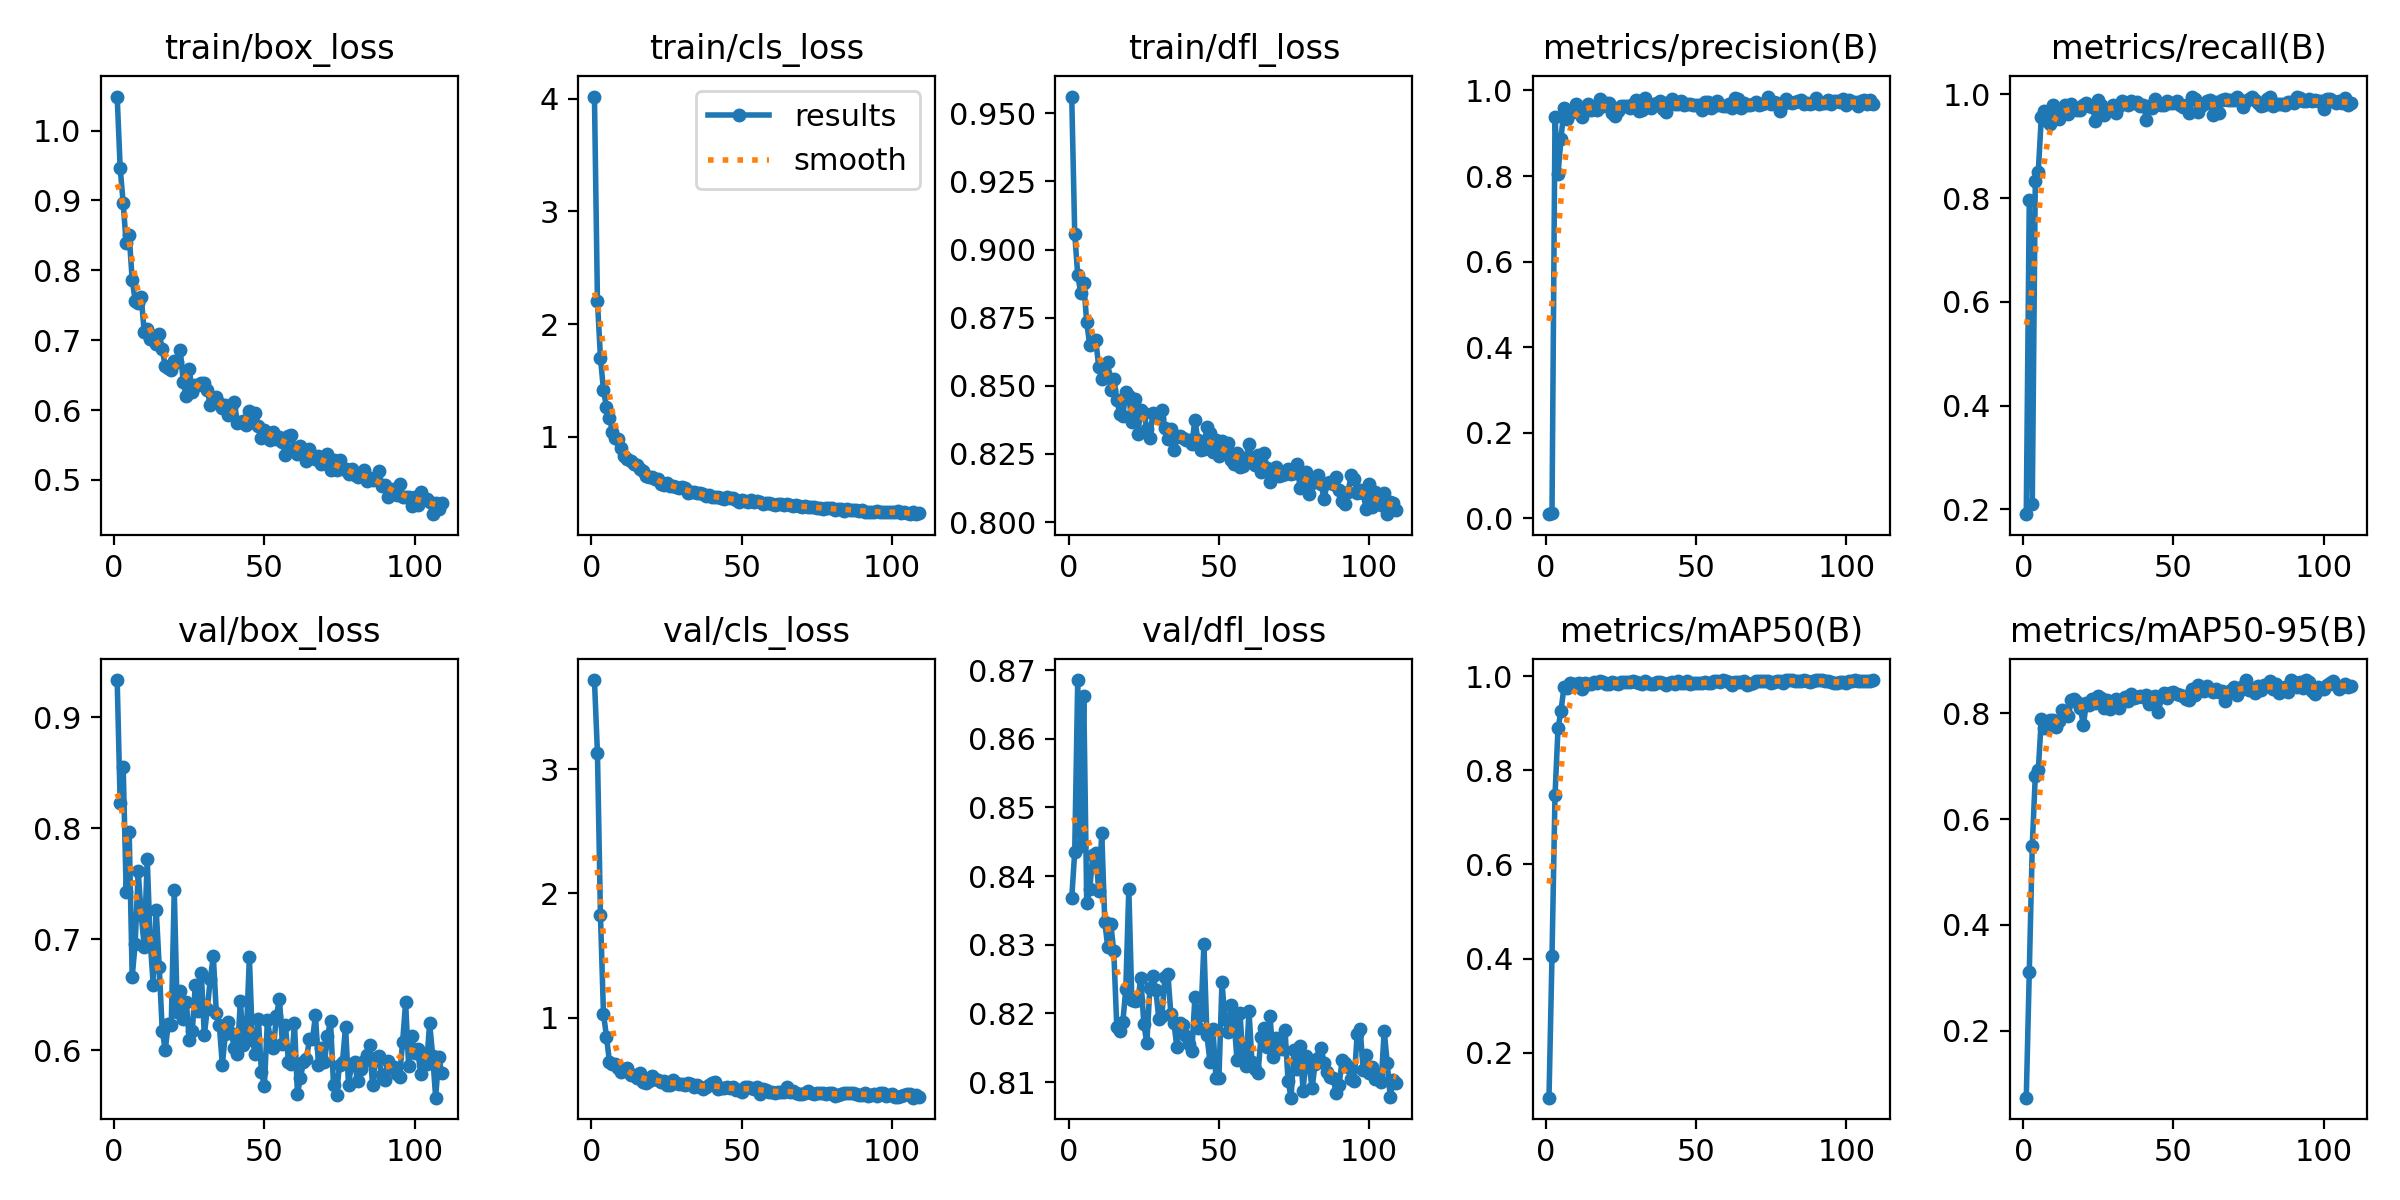

Source data for this figure (header and first rows):
epoch, time, train/box_loss, train/cls_loss, train/dfl_loss, metrics/precision(B), metrics/recall(B), metrics/mAP50(B), metrics/mAP50-95(B), val/box_loss, val/cls_loss, val/dfl_loss, lr/pg0, lr/pg1, lr/pg2
1, 109.9, 1.049, 4.019, 0.9561, 0.00938, 0.1905, 0.1048, 0.07391, 0.9335, 3.719, 0.8368, 0.0002322, 0.0002322, 0.0002322
2, 142.7, 0.9468, 2.202, 0.9058, 0.01153, 0.7963, 0.4058, 0.3107, 0.8223, 3.13, 0.8436, 0.0004673, 0.0004673, 0.0004673
3, 187.7, 0.8965, 1.703, 0.8907, 0.9387, 0.2111, 0.7466, 0.5498, 0.8552, 1.826, 0.8685, 0.0006994, 0.0006994, 0.0006994
4, 234.8, 0.8385, 1.414, 0.8841, 0.8037, 0.8321, 0.8891, 0.6809, 0.7427, 1.033, 0.8444, 0.0007007, 0.0007007, 0.0007007
5, 278.8, 0.8499, 1.264, 0.8876, 0.8876, 0.8506, 0.9266, 0.6917, 0.7965, 0.8475, 0.8663, 0.0006963, 0.0006963, 0.0006963
6, 322.8, 0.7865, 1.167, 0.8732, 0.9582, 0.9563, 0.9776, 0.7887, 0.6662, 0.643, 0.836, 0.0006919, 0.0006919, 0.0006919
7, 367.1, 0.7566, 1.042, 0.8649, 0.9342, 0.9682, 0.9748, 0.7726, 0.6959, 0.6305, 0.8381, 0.0006875, 0.0006875, 0.0006875
8, 411.7, 0.7532, 0.989, 0.8656, 0.9474, 0.9489, 0.9851, 0.7832, 0.7611, 0.6288, 0.843, 0.0006831, 0.0006831, 0.0006831
9, 456.2, 0.7619, 0.9786, 0.8668, 0.9508, 0.9436, 0.9838, 0.7865, 0.7221, 0.5964, 0.8434, 0.0006787, 0.0006787, 0.0006787
10, 499.5, 0.712, 0.9038, 0.8569, 0.9676, 0.9793, 0.9837, 0.7871, 0.6932, 0.5615, 0.8378, 0.0006742, 0.0006742, 0.0006742
11, 543.8, 0.7158, 0.8287, 0.8525, 0.9581, 0.9611, 0.9852, 0.773, 0.7724, 0.5769, 0.8463, 0.0006698, 0.0006698, 0.0006698
12, 585.9, 0.702, 0.8034, 0.8548, 0.9388, 0.9519, 0.9733, 0.7853, 0.698, 0.5964, 0.8333, 0.0006654, 0.0006654, 0.0006654
13, 632.3, 0.7067, 0.7813, 0.8587, 0.9588, 0.9717, 0.9861, 0.8055, 0.6588, 0.5394, 0.8296, 0.000661, 0.000661, 0.000661
14, 676.2, 0.6943, 0.7548, 0.8485, 0.9695, 0.9798, 0.9838, 0.7956, 0.7263, 0.5357, 0.833, 0.0006566, 0.0006566, 0.0006566
15, 719.3, 0.7095, 0.7537, 0.8526, 0.9551, 0.9613, 0.9833, 0.7938, 0.6751, 0.5151, 0.8291, 0.0006521, 0.0006521, 0.0006521
16, 763.3, 0.6867, 0.7174, 0.8449, 0.9616, 0.9812, 0.9868, 0.824, 0.6173, 0.5512, 0.818, 0.0006477, 0.0006477, 0.0006477
17, 808.7, 0.6628, 0.6962, 0.8397, 0.9543, 0.9731, 0.9862, 0.8259, 0.6001, 0.4809, 0.8175, 0.0006433, 0.0006433, 0.0006433
18, 852.3, 0.6605, 0.6549, 0.839, 0.9811, 0.9694, 0.9887, 0.8216, 0.6235, 0.4728, 0.8187, 0.0006389, 0.0006389, 0.0006389
19, 895.8, 0.6576, 0.6412, 0.8476, 0.9627, 0.9707, 0.9865, 0.8101, 0.6228, 0.4893, 0.8236, 0.0006345, 0.0006345, 0.0006345
20, 939.5, 0.6709, 0.6458, 0.8463, 0.9718, 0.9785, 0.984, 0.7772, 0.7439, 0.5298, 0.8381, 0.0006301, 0.0006301, 0.0006301
21, 984.3, 0.6694, 0.6242, 0.8367, 0.9715, 0.9842, 0.9834, 0.8182, 0.634, 0.5061, 0.822, 0.0006256, 0.0006256, 0.0006256
22, 1028, 0.6859, 0.627, 0.845, 0.9481, 0.978, 0.9867, 0.8161, 0.6534, 0.497, 0.8218, 0.0006212, 0.0006212, 0.0006212
23, 1073, 0.6395, 0.5816, 0.8325, 0.9411, 0.9758, 0.9853, 0.8263, 0.6282, 0.4855, 0.8219, 0.0006168, 0.0006168, 0.0006168
24, 1117, 0.6195, 0.5755, 0.8413, 0.9517, 0.9494, 0.9834, 0.8196, 0.6436, 0.4912, 0.8252, 0.0006124, 0.0006124, 0.0006124
25, 1162, 0.6588, 0.5932, 0.8401, 0.9626, 0.9899, 0.9885, 0.8315, 0.6091, 0.4556, 0.8185, 0.000608, 0.000608, 0.000608
26, 1208, 0.6258, 0.5586, 0.8342, 0.9642, 0.9791, 0.9881, 0.8281, 0.617, 0.4539, 0.8156, 0.0006036, 0.0006036, 0.0006036
27, 1254, 0.6366, 0.563, 0.831, 0.9636, 0.9595, 0.9873, 0.8089, 0.6583, 0.4943, 0.8236, 0.0005991, 0.0005991, 0.0005991
28, 1297, 0.636, 0.551, 0.84, 0.96, 0.9671, 0.9871, 0.8239, 0.6352, 0.4756, 0.8254, 0.0005947, 0.0005947, 0.0005947
29, 1342, 0.6388, 0.5429, 0.8384, 0.9688, 0.9722, 0.9889, 0.8079, 0.6696, 0.4694, 0.8234, 0.0005903, 0.0005903, 0.0005903
30, 1386, 0.6394, 0.5554, 0.8382, 0.9775, 0.9797, 0.9876, 0.8205, 0.6133, 0.4673, 0.8192, 0.0005859, 0.0005859, 0.0005859
31, 1432, 0.6281, 0.5428, 0.8412, 0.9518, 0.9638, 0.9864, 0.8275, 0.637, 0.4571, 0.8196, 0.0005815, 0.0005815, 0.0005815
32, 1477, 0.6073, 0.5032, 0.8346, 0.9534, 0.9769, 0.9836, 0.809, 0.6644, 0.4754, 0.8253, 0.000577, 0.000577, 0.000577
33, 1521, 0.6144, 0.5113, 0.8304, 0.983, 0.9873, 0.9898, 0.8203, 0.6843, 0.4687, 0.8257, 0.0005726, 0.0005726, 0.0005726
34, 1565, 0.6184, 0.5124, 0.8343, 0.9652, 0.9839, 0.9859, 0.831, 0.6338, 0.4445, 0.8199, 0.0005682, 0.0005682, 0.0005682
35, 1611, 0.6101, 0.5012, 0.8265, 0.9585, 0.9795, 0.9822, 0.8232, 0.6224, 0.4614, 0.8186, 0.0005638, 0.0005638, 0.0005638
36, 1656, 0.6029, 0.4967, 0.8312, 0.9674, 0.9874, 0.9841, 0.8357, 0.5868, 0.4389, 0.8151, 0.0005594, 0.0005594, 0.0005594
37, 1699, 0.6068, 0.4899, 0.8317, 0.9703, 0.9833, 0.9872, 0.829, 0.6141, 0.4282, 0.8187, 0.000555, 0.000555, 0.000555
38, 1744, 0.593, 0.4727, 0.831, 0.9763, 0.9856, 0.9873, 0.8302, 0.6255, 0.4392, 0.8184, 0.0005505, 0.0005505, 0.0005505
39, 1789, 0.6038, 0.4821, 0.8302, 0.9576, 0.9776, 0.9859, 0.8325, 0.6152, 0.4551, 0.8168, 0.0005461, 0.0005461, 0.0005461
40, 1832, 0.6122, 0.4647, 0.8302, 0.9486, 0.9788, 0.9819, 0.83, 0.602, 0.4704, 0.8156, 0.0005417, 0.0005417, 0.0005417
41, 1878, 0.5813, 0.4646, 0.8286, 0.9723, 0.9513, 0.985, 0.8332, 0.5965, 0.4851, 0.8146, 0.0005373, 0.0005373, 0.0005373
42, 1922, 0.5829, 0.4663, 0.8375, 0.979, 0.977, 0.9884, 0.8167, 0.6442, 0.4284, 0.8224, 0.0005329, 0.0005329, 0.0005329
43, 1967, 0.5844, 0.4567, 0.8301, 0.9691, 0.9732, 0.984, 0.8312, 0.6044, 0.4332, 0.8179, 0.0005284, 0.0005284, 0.0005284
44, 2014, 0.5786, 0.449, 0.8265, 0.9691, 0.9916, 0.9898, 0.8321, 0.6147, 0.432, 0.8197, 0.000524, 0.000524, 0.000524
45, 2057, 0.5986, 0.4684, 0.827, 0.9765, 0.9814, 0.9859, 0.8023, 0.6836, 0.4435, 0.83, 0.0005196, 0.0005196, 0.0005196
46, 2103, 0.5827, 0.4545, 0.8351, 0.9667, 0.9787, 0.9855, 0.8305, 0.6093, 0.4309, 0.8168, 0.0005152, 0.0005152, 0.0005152
47, 2148, 0.5963, 0.454, 0.8325, 0.968, 0.9796, 0.9905, 0.8382, 0.5961, 0.4382, 0.813, 0.0005108, 0.0005108, 0.0005108
48, 2193, 0.5771, 0.4387, 0.8257, 0.9689, 0.987, 0.9841, 0.8282, 0.6279, 0.4197, 0.8178, 0.0005064, 0.0005064, 0.0005064
49, 2238, 0.56, 0.4188, 0.8301, 0.9667, 0.9834, 0.9848, 0.8378, 0.5802, 0.4156, 0.8106, 0.0005019, 0.0005019, 0.0005019
50, 2282, 0.5718, 0.435, 0.8243, 0.966, 0.9833, 0.9855, 0.8392, 0.5677, 0.4016, 0.8106, 0.0004975, 0.0004975, 0.0004975
51, 2326, 0.5668, 0.4298, 0.8298, 0.9671, 0.9862, 0.985, 0.8351, 0.6268, 0.445, 0.8245, 0.0004931, 0.0004931, 0.0004931
52, 2373, 0.5578, 0.4182, 0.8261, 0.9536, 0.9798, 0.9848, 0.834, 0.6094, 0.4426, 0.8192, 0.0004887, 0.0004887, 0.0004887
53, 2418, 0.5684, 0.4371, 0.8291, 0.9731, 0.975, 0.987, 0.8322, 0.6018, 0.4335, 0.8173, 0.0004843, 0.0004843, 0.0004843
54, 2463, 0.5585, 0.4214, 0.8227, 0.9727, 0.9797, 0.9857, 0.827, 0.6305, 0.4258, 0.8213, 0.0004799, 0.0004799, 0.0004799
55, 2507, 0.5611, 0.4272, 0.8213, 0.9586, 0.9645, 0.9848, 0.8249, 0.6464, 0.4399, 0.8192, 0.0004754, 0.0004754, 0.0004754
56, 2552, 0.5542, 0.4216, 0.8255, 0.9648, 0.9951, 0.9905, 0.8448, 0.6058, 0.3881, 0.8133, 0.000471, 0.000471, 0.000471
57, 2596, 0.5363, 0.4034, 0.8204, 0.9754, 0.9918, 0.9891, 0.8347, 0.6222, 0.423, 0.8201, 0.0004666, 0.0004666, 0.0004666
58, 2638, 0.5626, 0.4153, 0.8205, 0.9661, 0.9665, 0.9867, 0.853, 0.5897, 0.4194, 0.8132, 0.0004622, 0.0004622, 0.0004622
59, 2684, 0.5641, 0.4136, 0.8236, 0.964, 0.9766, 0.9913, 0.8469, 0.5874, 0.4038, 0.8123, 0.0004578, 0.0004578, 0.0004578
60, 2728, 0.5448, 0.3997, 0.8288, 0.963, 0.9812, 0.9895, 0.8416, 0.6243, 0.4035, 0.8204, 0.0004533, 0.0004533, 0.0004533
... 49 more rows
